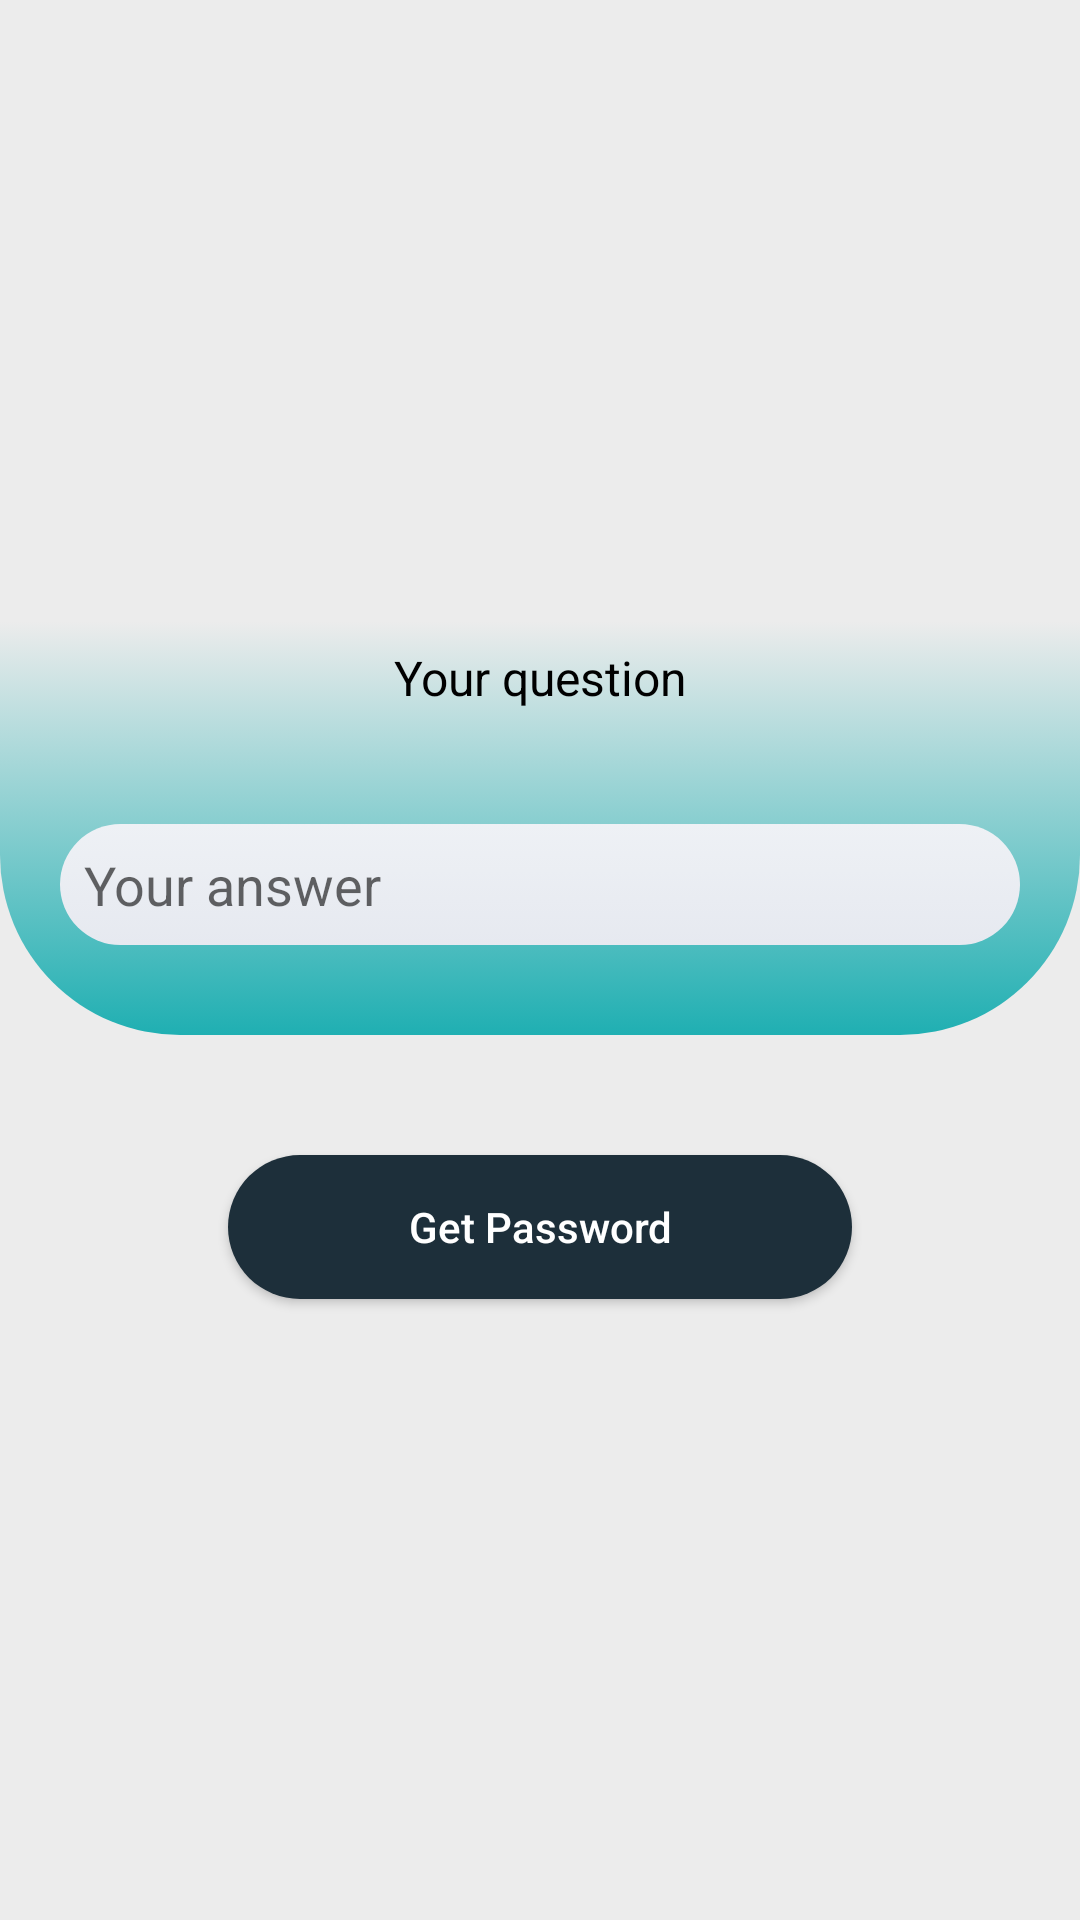

Android layout source for this screen:
<!-- AndroidManifest.xml: application theme AppTheme -->
<!-- res/layout/activity_pr.xml -->
<?xml version="1.0" encoding="utf-8"?>
<LinearLayout
    xmlns:android="http://schemas.android.com/apk/res/android"
    xmlns:tools="http://schemas.android.com/tools"
    android:layout_width="match_parent"
    android:background="#ececec"
    android:layout_height="match_parent"
    android:orientation="vertical"
    tools:context=".Activities.PRAct">
    <TextView
        android:layout_weight="1"
        android:layout_width="wrap_content"
        android:layout_height="wrap_content"/>
        <LinearLayout
            android:background="@drawable/gradient_create_account"
            android:orientation="vertical"
            android:layout_gravity="center"
            android:gravity="center"
            android:layout_width="match_parent"
            android:layout_height="wrap_content">
            <TextView
                android:padding="8dp"
                android:id="@+id/question"
                android:textSize="16sp"
                android:layout_marginBottom="20dp"
                android:layout_gravity="center"
                android:gravity="center"
                android:textColor="@android:color/black"
                android:text="Your question"
                android:layout_width="match_parent"
                android:layout_height="wrap_content"/>
            <EditText
                android:padding="8dp"
                android:layout_marginTop="10dp"
                android:id="@+id/answer"
                android:hint="Your answer"
                android:layout_marginBottom="30dp"
                android:layout_marginLeft="20dp"
                android:theme="@style/loginPageEditText"
                android:layout_marginRight="20dp"
                android:background="@drawable/background_edit_text_login_page"
                android:inputType="text"
                android:layout_width="match_parent"
                android:layout_height="wrap_content"/>
        </LinearLayout>
        <Button
            android:paddingLeft="60dp"
            android:paddingRight="60dp"
            android:paddingTop="10dp"
            android:id="@+id/getPassword"
            android:paddingBottom="10dp"
            android:textAllCaps="false"
            android:text="Get Password"
            android:background="@drawable/background_login_btn"
            android:textColor="@android:color/white"
            android:layout_gravity="center"
            android:layout_marginTop="40dp"
            android:layout_width="wrap_content"
            android:layout_height="wrap_content"/>
    <TextView
        android:layout_weight="1"
        android:layout_width="wrap_content"
        android:layout_height="wrap_content"/>
</LinearLayout>
<!-- resources referenced by this layout -->
<resources>
  <!-- drawable background_edit_text_login_page (drawable) -->
  <?xml version="1.0" encoding="utf-8"?>
  <selector xmlns:android="http://schemas.android.com/apk/res/android">
  
      <item>
          <shape>
              <corners android:radius="30dp"/>
              <gradient android:angle="90"
                  android:startColor="#e6e9f0"
                  android:endColor="#eef1f5"
                  android:type="linear"/>
          </shape>
      </item>
  </selector>
  <!-- drawable background_login_btn (drawable) -->
  <?xml version="1.0" encoding="utf-8"?>
  <shape xmlns:android="http://schemas.android.com/apk/res/android"
      android:shape="rectangle">
  
      <corners android:radius="50dp" />
      <solid android:color="#1D2F3A" />
  
  </shape>
  <!-- drawable gradient_create_account (drawable) -->
  <?xml version="1.0" encoding="utf-8"?>
  <selector xmlns:android="http://schemas.android.com/apk/res/android">
  
      <item>
          <shape>
              <corners android:bottomLeftRadius="60dp"
                  android:bottomRightRadius="60dp"/>
              <gradient android:angle="90"
                  android:startColor="#1FAFB2"
                  android:endColor="#ececec"
                  android:type="linear"/>
          </shape>
      </item>
  </selector>
  <style name="loginPageEditText" parent="@style/Theme.AppCompat.Light">
          <item name="colorAccent">#253744</item>
      </style>
  <style name="AppTheme" parent="Theme.AppCompat.Light.NoActionBar">
          
          <item name="colorPrimary">@color/colorPrimary</item>
          <item name="colorPrimaryDark">@color/colorLoginBackground</item>
          <item name="colorAccent">@color/colorAccent</item>
      </style>
  <color name="colorPrimary">#008577</color>
  <color name="colorLoginBackground">#ececec</color>
  <color name="colorAccent">#D81B60</color>
</resources>
